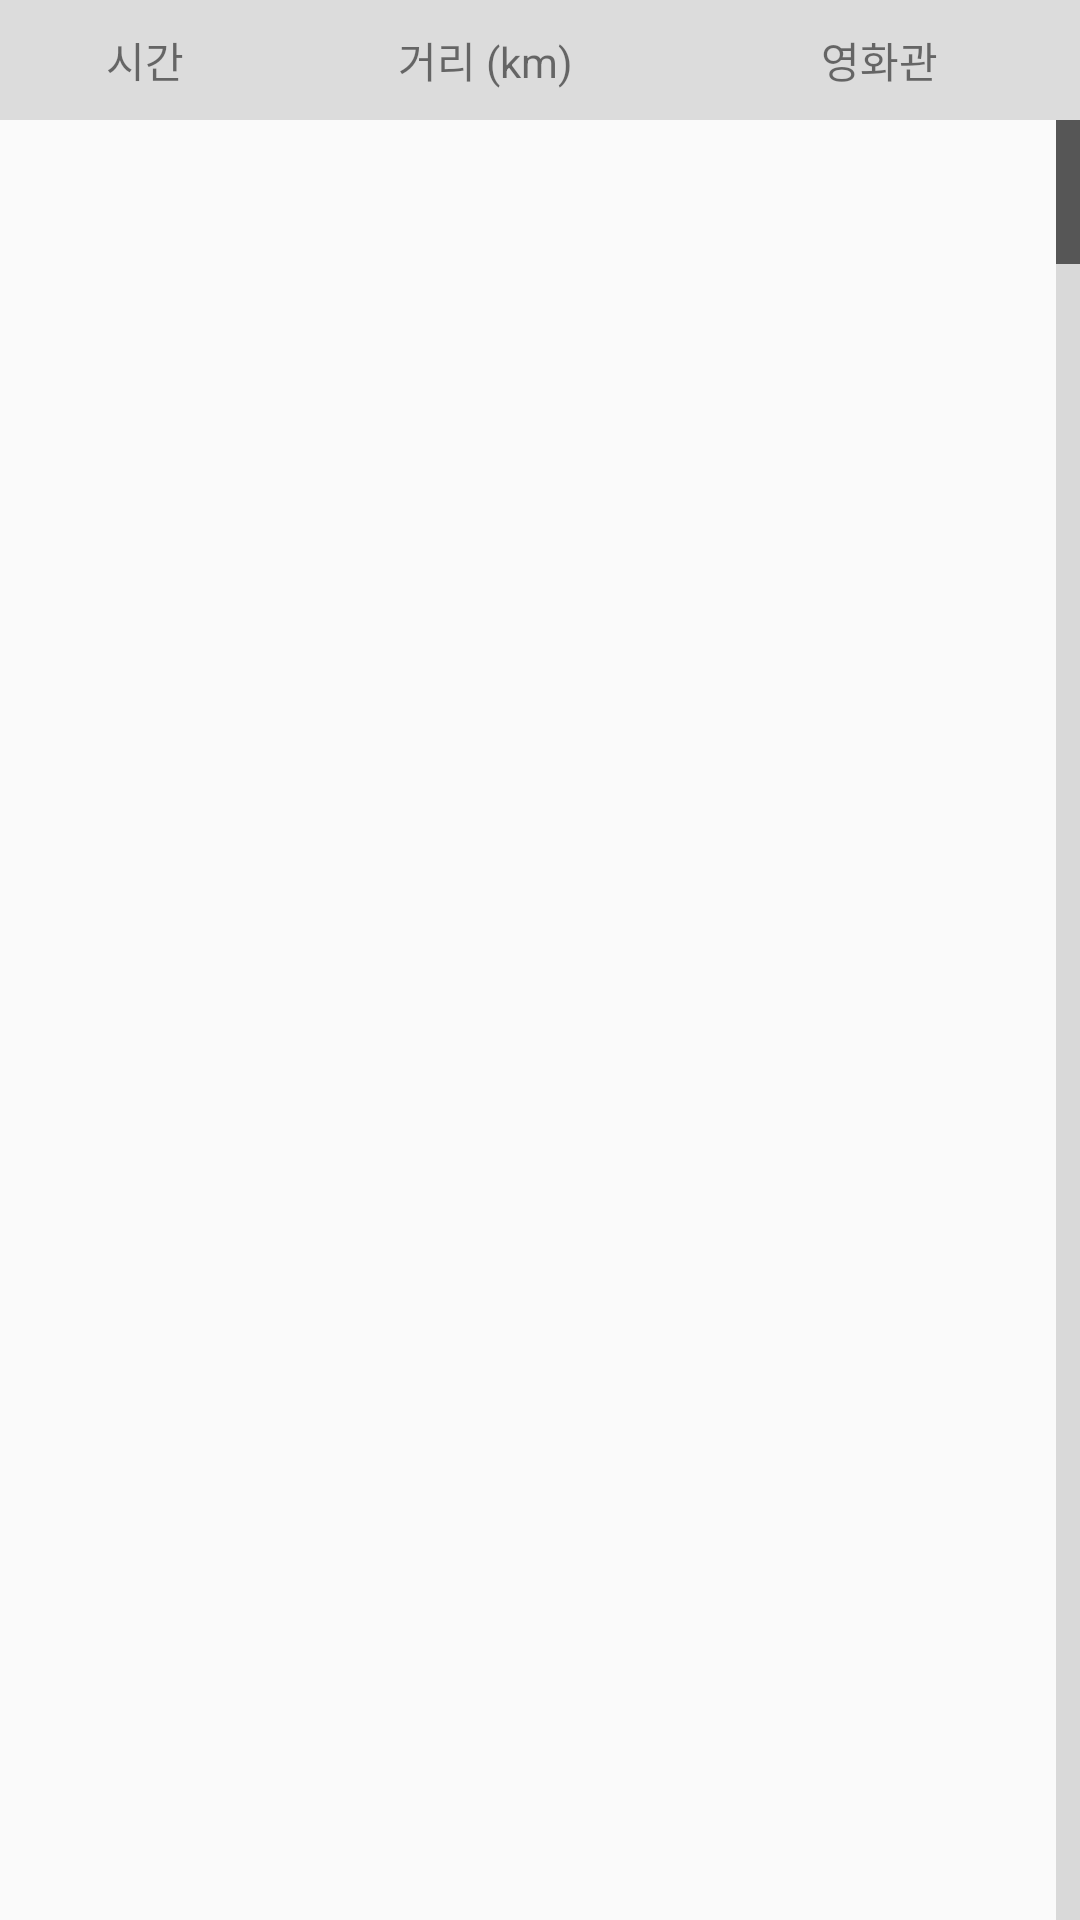

The Android layout XML behind this screen, and the referenced resources:
<!-- AndroidManifest.xml: application theme AppTheme -->
<!-- res/layout/fragment_timetable.xml -->
<?xml version="1.0" encoding="utf-8"?>
<LinearLayout xmlns:android="http://schemas.android.com/apk/res/android"
    android:orientation="vertical"
    android:layout_width="match_parent"
    android:layout_height="match_parent">
    <LinearLayout
        android:layout_width="match_parent"
        android:layout_height="40dp"
        android:orientation="horizontal"
        android:background="#dcdcdc"
        android:gravity="center">

        <TextView
            android:id="@+id/test"
            android:layout_width="wrap_content"
            android:layout_height="match_parent"
            android:layout_weight="0.6"
            android:gravity="center"
            android:text="시간"/>
       <TextView
            android:layout_width="wrap_content"
            android:layout_height="match_parent"
            android:gravity="center"
           android:layout_weight="0.6"
           android:text="거리 (km)"/>
        <TextView
            android:layout_width="wrap_content"
            android:layout_height="match_parent"
            android:layout_weight="0.8"
            android:gravity="center"
            android:text="영화관"/>
    </LinearLayout>

    <ListView
        android:layout_width="match_parent"
        android:layout_height="match_parent"
        android:id="@+id/TimetableList"
        android:fastScrollEnabled="true"
        android:fadeScrollbars="true"
        android:scrollbarFadeDuration = "400"
        android:scrollbarDefaultDelayBeforeFade="200">
    </ListView >

</LinearLayout>
<!-- resources referenced by this layout -->
<resources>
  <style name="AppTheme" parent="Theme.AppCompat.Light.NoActionBar">
          
          <item name="colorPrimary">@color/colorPrimary</item>
          <item name="colorPrimaryDark">@color/colorPrimaryDark</item>
          <item name="colorAccent">@color/colorAccent</item>
      </style>
  <color name="colorPrimary">#303030</color>
  <color name="colorPrimaryDark">#ffffff</color>
  <color name="colorAccent">#D73A31</color>
</resources>
